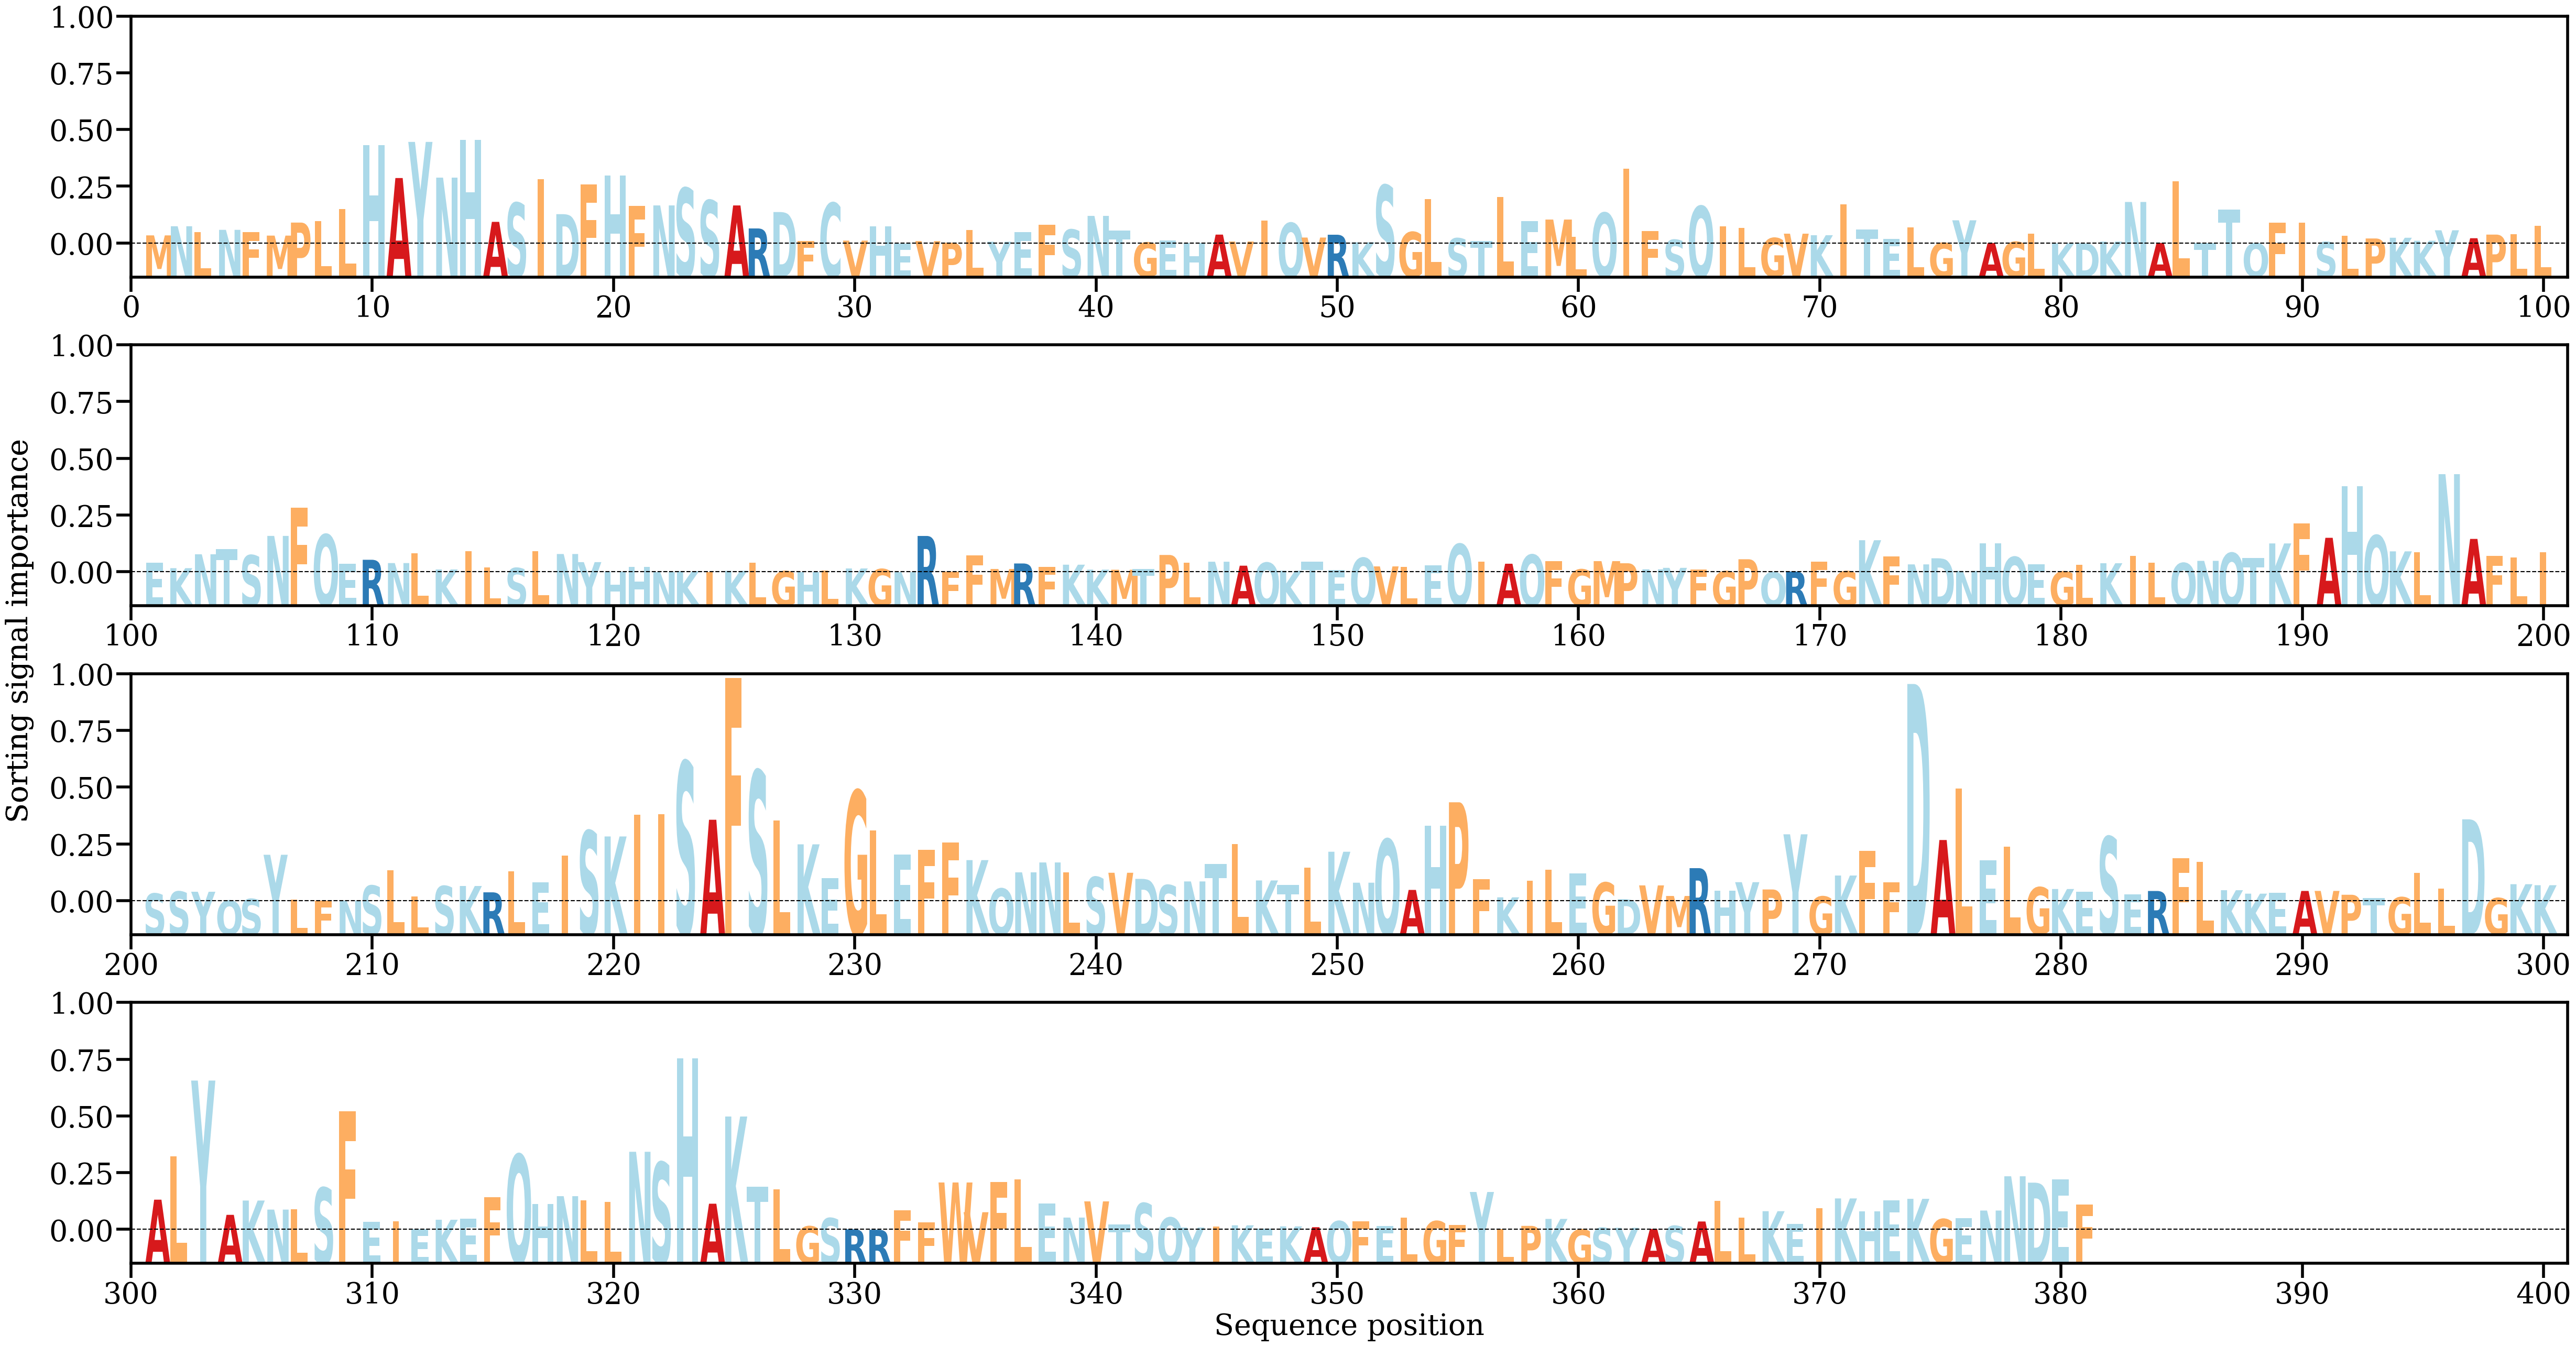

Data behind this chart, as committed beside it:
AA, Alpha
M, [0.00087037]
N, [0.00183719]
L, [0.0012013]
N, [0.0014565]
F, [0.00121219]
M, [0.00084631]
P, [0.0022271]
L, [0.00239514]
L, [0.00368233]
H, [0.01045924]
A, [0.00694754]
Y, [0.01077725]
N, [0.00699007]
H, [0.01100433]
A, [0.00230311]
S, [0.00431532]
I, [0.00685217]
D, [0.00311889]
F, [0.0062482]
H, [0.00723916]
F, [0.00400267]
N, [0.00404535]
S, [0.00588287]
S, [0.0045799]
A, [0.00404321]
R, [0.00160489]
D, [0.00334392]
F, [0.00030077]
C, [0.00430741]
V, [0.00031507]
H, [0.00180889]
E, [1.9450858e-05]
V, [0.000263]
P, [9.498416e-05]
L, [0.00143564]
Y, [0.00019643]
E, [0.00120885]
F, [0.00196738]
S, [0.00148064]
N, [0.0029346]
T, [0.0014025]
G, [0.00011326]
E, [0.00033278]
H, [6.2333675e-05]
A, [0.00095161]
V, [0.00022118]
I, [0.00241626]
Q, [0.00218809]
V, [0.0006413]
R, [0.00093934]
K, [0.00013522]
S, [0.00617987]
G, [0.00122265]
L, [0.00470663]
S, [0.000562]
T, [0.00028578]
L, [0.00491651]
E, [0.00240337]
M, [0.00254761]
L, [0.00071751]
... 321 more rows
